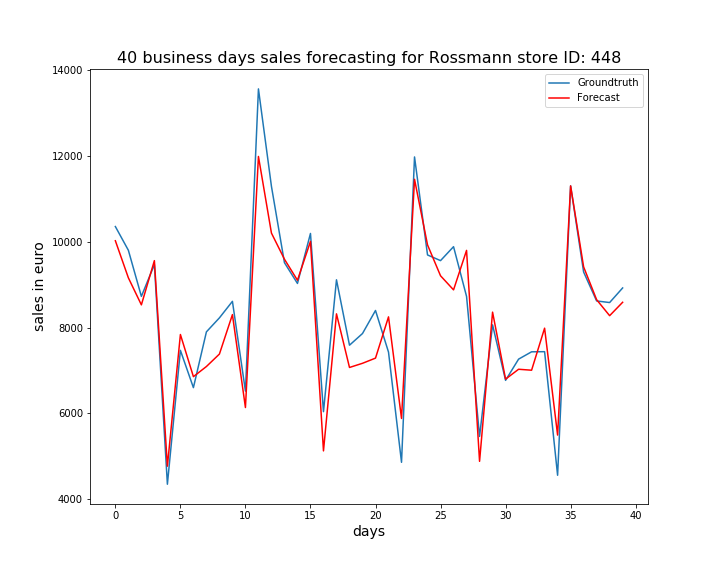

Source data for this figure (header and first rows):
, ActualSales, Sales
0, 10355, 10024
1, 9802, 9160
2, 8728, 8530
3, 9468, 9561
4, 4350, 4770
5, 7470, 7839
6, 6601, 6857
7, 7901, 7093
8, 8227, 7384
9, 8612, 8303
10, 6519, 6137
11, 13563, 11988
12, 11291, 10202
13, 9513, 9593
14, 9029, 9104
15, 10194, 10008
16, 6041, 5127
17, 9114, 8321
18, 7590, 7071
19, 7862, 7168
20, 8399, 7289
21, 7429, 8250
22, 4861, 5883
23, 11977, 11456
24, 9693, 9927
25, 9561, 9208
26, 9886, 8879
27, 8727, 9799
28, 5464, 4884
29, 8064, 8360
30, 6771, 6799
31, 7265, 7029
32, 7436, 7007
33, 7439, 7987
34, 4559, 5495
35, 11303, 11302
36, 9296, 9415
37, 8621, 8650
38, 8584, 8278
39, 8924, 8590
